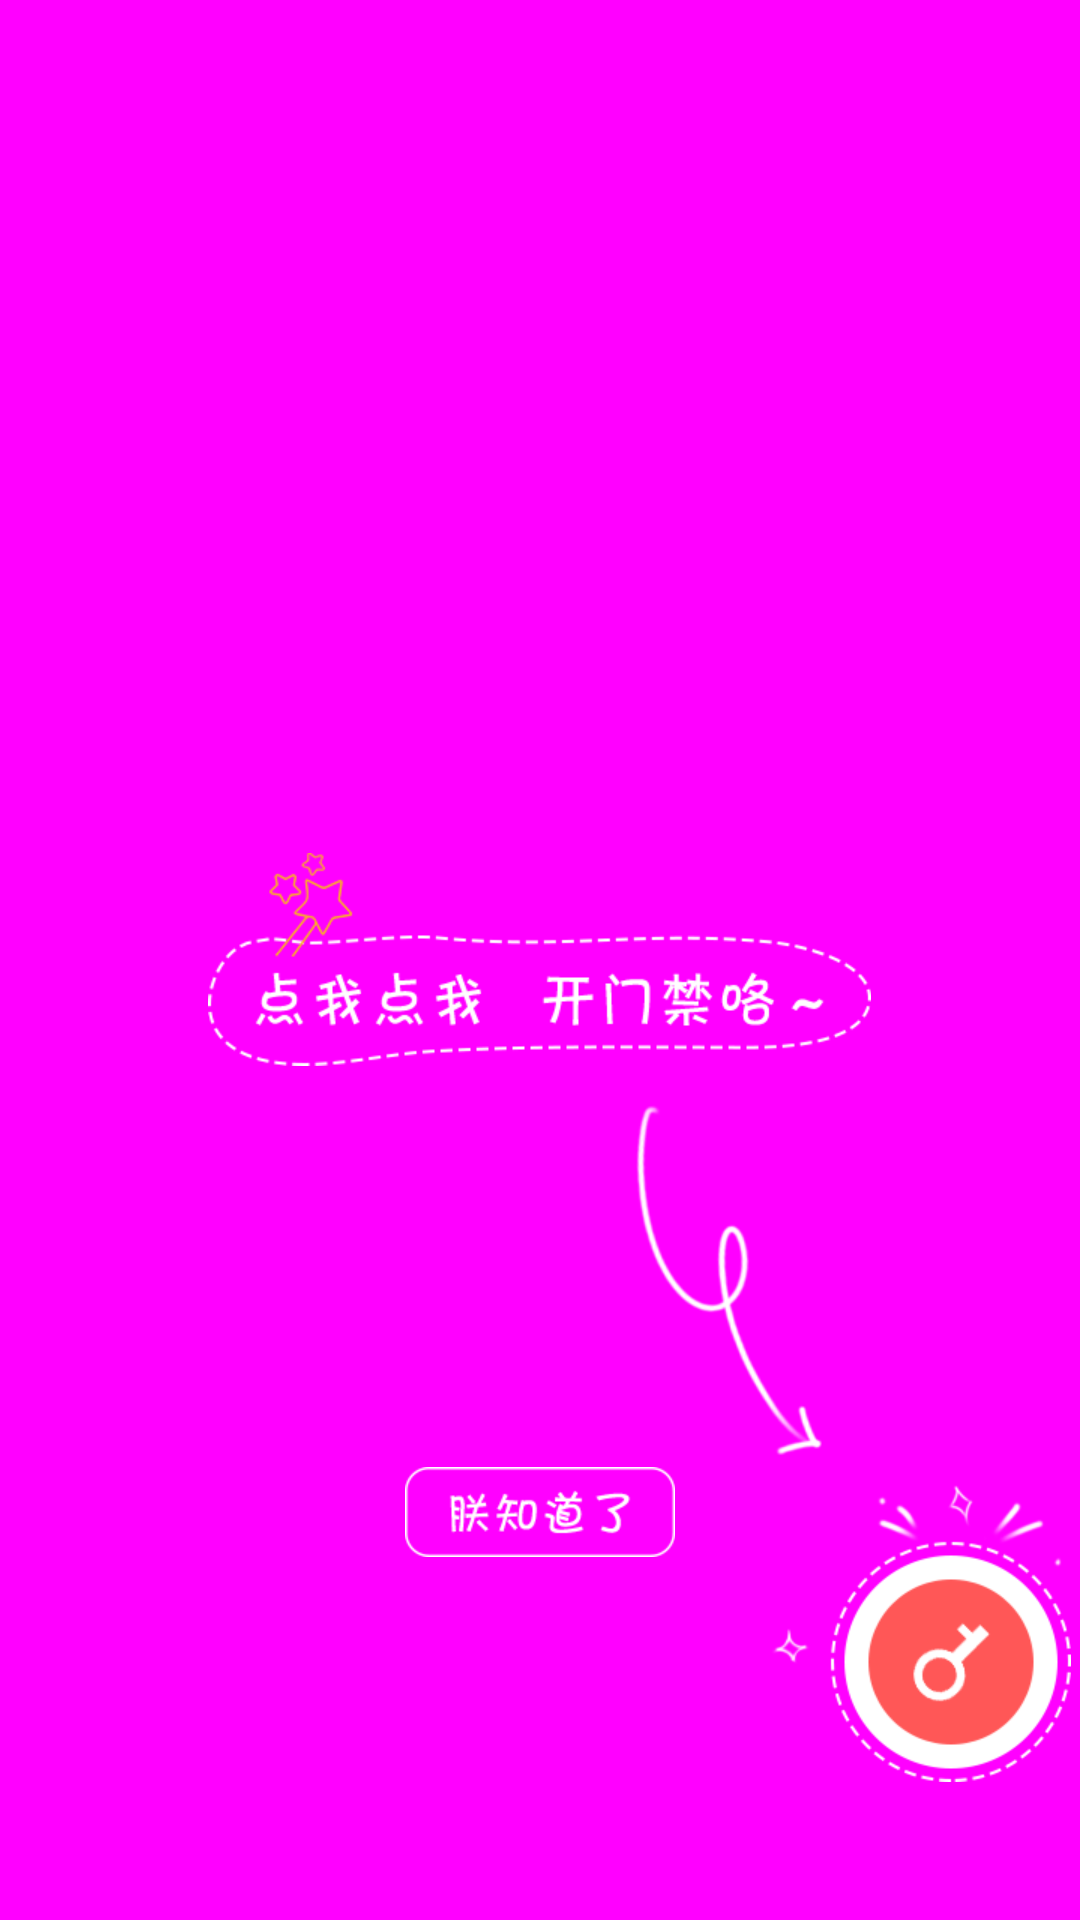

The Android layout XML behind this screen, and the referenced resources:
<!-- AndroidManifest.xml: application theme AppTheme -->
<!-- res/layout/mask_progress_dialog.xml -->
<?xml version="1.0" encoding="utf-8"?>
<RelativeLayout xmlns:android="http://schemas.android.com/apk/res/android"
    android:id="@+id/tishiDialog"
    android:layout_width="match_parent"
    android:layout_height="match_parent">

    <RelativeLayout
        android:background="#ff0f"
        android:layout_width="match_parent"
        android:layout_height="match_parent"
        android:layout_alignParentTop="true"
        android:layout_alignParentLeft="true"
        android:layout_alignParentStart="true">

        <ImageView
            android:id="@+id/imageView1"

            android:layout_width="wrap_content"
            android:layout_height="wrap_content"
           android:layout_centerInParent="true"

            android:src="@mipmap/shouyejieshao_dianwo" />

        <ImageView
            android:id="@+id/imageView2"
            android:layout_width="wrap_content"
            android:layout_height="wrap_content"
            android:layout_alignParentBottom="true"
            android:layout_marginBottom="121dp"
            android:layout_marginLeft="47dp"
            android:layout_marginStart="47dp"
            android:layout_centerInParent="true"
            android:src="@mipmap/shouyejieshao_btn_zhenzhidao" />

        <ImageView
            android:id="@+id/imageView4"
            android:layout_width="wrap_content"
            android:layout_height="wrap_content"
            android:layout_alignParentBottom="true"
            android:layout_alignParentRight="true"
            android:layout_marginBottom="46dp"
            android:layout_marginRight="3dp"
            android:src="@mipmap/shouyejieshao_btn_kaimen" />

        <ImageView
            android:id="@+id/imageView3"
            android:layout_width="wrap_content"
            android:layout_height="wrap_content"
            android:src="@mipmap/shouyejieshao_jiantou"
            android:layout_marginTop="13dp"
            android:layout_marginRight="86dp"
            android:layout_below="@+id/imageView1"
            android:layout_alignParentRight="true"
           />

    </RelativeLayout>


</RelativeLayout>
<!-- resources referenced by this layout -->
<resources>
  <!-- mipmap shouyejieshao_btn_kaimen: png bitmap (mipmap-xhdpi, 4805 bytes) -->
  <!-- mipmap shouyejieshao_btn_zhenzhidao: png bitmap (mipmap-xhdpi, 1361 bytes) -->
  <!-- mipmap shouyejieshao_dianwo: png bitmap (mipmap-xhdpi, 5112 bytes) -->
  <!-- mipmap shouyejieshao_jiantou: png bitmap (mipmap-xhdpi, 2764 bytes) -->
  <style name="AppTheme" parent="Theme.AppCompat.Light.NoActionBar">
          
      </style>
</resources>
